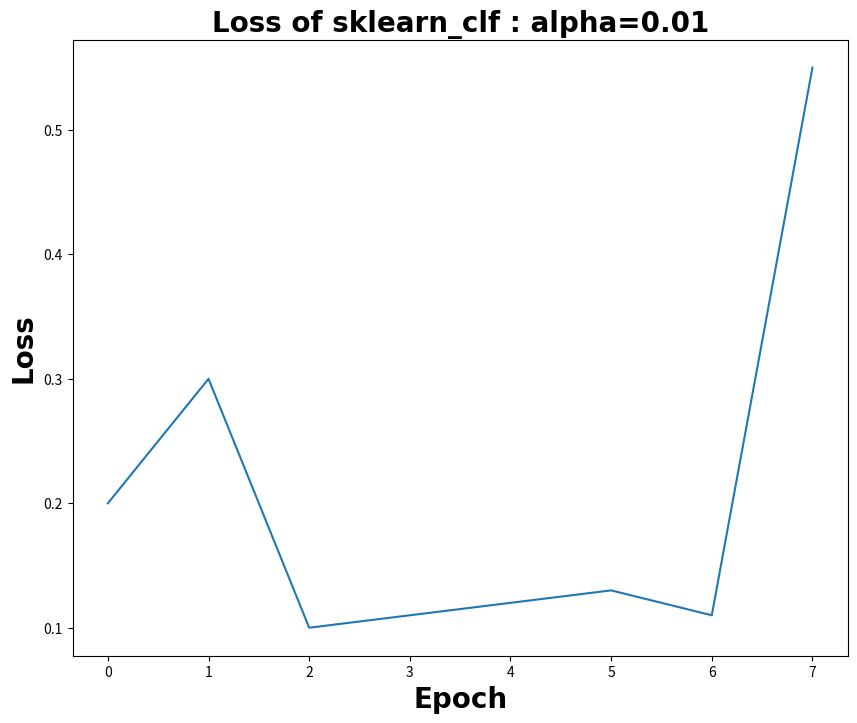

Generate this figure with matplotlib:
import matplotlib.pyplot as plt
import os

def plotLosslist(Loss, title):
    font = {'family': 'simsun',
            'weight': 'bold',
            'size': 20,
            }
    m = len(Loss)
    X = range(m)
    plt.subplots(nrows=1, ncols=1, figsize=(10, 8))
    plt.subplot(111)
    plt.title(title, font)
    plt.plot(X, Loss)
    plt.xlabel(r'Epoch', font)
    plt.ylabel(u'Loss', font)

    # 保存图片
    fileName = title.split()[2]
    path = fileName + '/' + title.split(':')[-1].strip() + '.jpg'
    if not os.path.exists(fileName):
        os.mkdir(fileName)
    plt.savefig(path)
    plt.show()

if __name__ == '__main__':
    Loss = [0.2, 0.3, 0.1, 0.11, 0.12, 0.13, 0.11, 0.55]
    plotLosslist(Loss, 'Loss of sklearn_clf : alpha=0.01')
